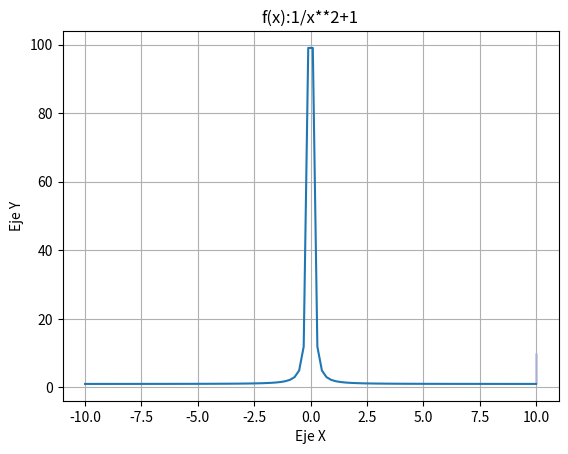

The matplotlib source for this figure:
# from matplotlib.pyplot import *
# from numpy import *
# x=arange(0,10,0.001)
# f=x*2+4*x
# g=2*x-5
# xlim(0,8)
# ylim(0,15)
# plot(x,f,x,g)
# fill_between(x,f,g, where=(0<=x)&(x<=4),color='b')
# grid()
# from sympy import *
# x=symbols('x')
# f=x*2-4*x
# g=2*x+5
# h=g-f
# res=integrate(h,(x,0,4))
# print(f'la respuesta es {res}')
# show()

# from matplotlib.pyplot import *
# from numpy import *
# x=arange(0,8,0.001)
# f=5*x-6*2
# g=4*x-6
# xlim(-1,15)
# ylim(-13,30)
# plot(x,f,x,g)
# fill_between(x,f,g, where=(-5<=x)&(x<=6), color=('b'))
# grid()
# from sympy import *
# x=symbols('x')
# f=5*x-6*2
# g=4*x-6
# h=g-f
# res=integrate(h,(x,-5,6))
# print(f' La respuesta es: {res}')
# show()

import matplotlib.pyplot as plot
import numpy as np 

def f(x):
    return 1/x**2+1

x = np.linspace(-10,10,100)
x1 = np.linspace(10,10,100)
fig, ax = plot.subplots()
ax.plot(x, f(x))
ax.fill_between(x1, 10, f(x1), color='b')
ax.grid()
ax.set_title('f(x):1/x**2+1')
ax.set_xlabel('Eje X')
ax.set_ylabel('Eje Y')

# def f(x):
#     return 1/x**2+1

# x = np.linspace(0,5,100)
# x1 = np.linspace(2,4,100)
# fig, ax = plot.subplots()
# ax.plot(x, f(x))
# ax.fill_between(x1, 0, f(x1), color='b')
# ax.grid()
# ax.set_title('f(x):1/x**2+1')
# ax.set_xlabel('Eje X')
# ax.set_ylabel('Eje Y')

# from sympy import *
# x=symbols('x')
# f = 1/x**2+1
# res=integrate(f,(x,-2,2))
# print(f'La respuesta es: {res}')
# plot.show()